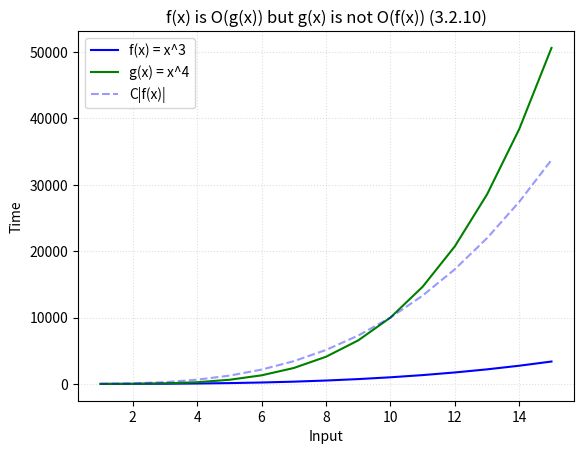

Write the Python code that produced this figure.
from math import floor, ceil, log
import matplotlib.pyplot as plt
import numpy as np

# Name
name = '3.2.10'
title = 'x^4'

# Constant witnesses
C, k = 10, 1

# Hypothetical complexity
f = lambda x: x**3
ftext = 'f(x) = x^3'
cftext = 'C|f(x)|'

# Bounding function for f(x)
g = lambda x: x**4
gtext = 'g(x) = %s'%title
cgtext = 'C|g(x)|'

# Input size
size = 15

# Coordinates for f(x) = y
x = np.array([x for x in range(1, size+1)])
y = np.array([f(x) for x in x])

# Coordinates for g(x)
g_x = np.array([g(x) for x in x])

# k Witness
vert = np.array([y for y in range(floor(y[-1]))])
w = np.array([k for y in vert])

#plt.plot(x, C*y, '--', color='blue', label=cftext, alpha=0.5)
plt.plot(x, y, color='blue', label=ftext)

#plt.plot(x, g_x, '--', color='green', label=cgtext, alpha=0.5)
plt.plot(x, g_x, color='green', label=gtext)

plt.plot(x, C*y, '--', color='blue', label=cftext, alpha=0.4)

#plt.plot(w, vert, '--', label='k = %d'%k, color='grey', linewidth=1, alpha=0.4)
plt.title('f(x) is O(g(x)) but g(x) is not O(f(x)) (%s)'%name, loc='center')
plt.legend(loc=2)
plt.grid(linestyle=':', alpha=0.4)
plt.xlabel('Input')
plt.ylabel('Time')
plt.savefig(name+'_plot.jpg')
plt.show()
